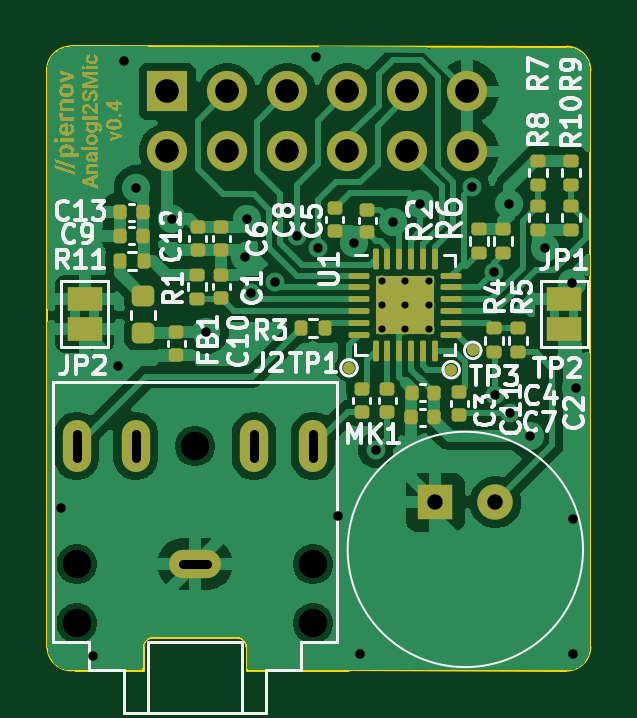
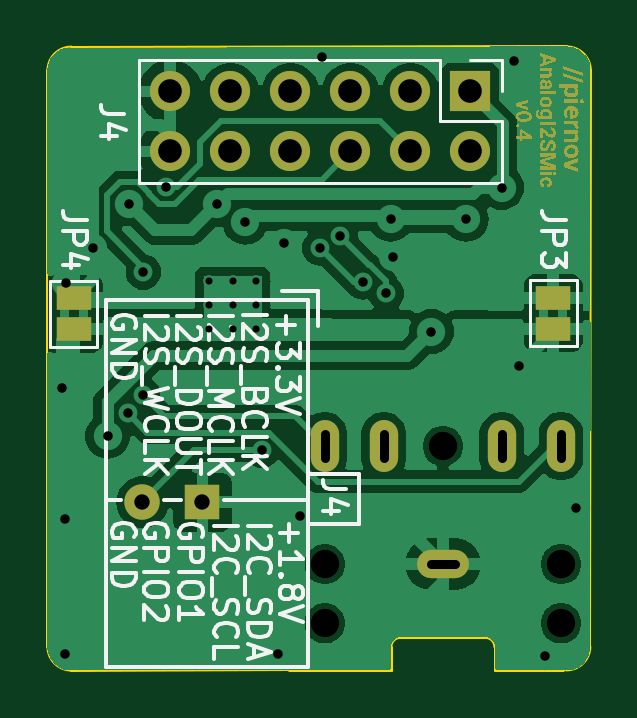
Circuit board: 11 layer files. Board 23.0 x 26.4 mm.
- bottom_copper: AnalogI2SMic-B_Cu.gbl (53559 bytes)
- bottom_mask: AnalogI2SMic-B_Mask.gbs (26108 bytes)
- paste: AnalogI2SMic-B_Paste.gbp (455 bytes)
- bottom_silk: AnalogI2SMic-B_Silkscreen.gbo (61331 bytes)
- outline: AnalogI2SMic-Edge_Cuts.gm1 (1502 bytes)
- top_copper: AnalogI2SMic-F_Cu.gtl (69590 bytes)
- top_mask: AnalogI2SMic-F_Mask.gts (30240 bytes)
- paste: AnalogI2SMic-F_Paste.gtp (5007 bytes)
- top_silk: AnalogI2SMic-F_Silkscreen.gto (76728 bytes)
- drill: AnalogI2SMic-NPTH.drl (415 bytes)
- drill: AnalogI2SMic-PTH.drl (1643 bytes)

=== bottom_copper: AnalogI2SMic-B_Cu.gbl (53559 bytes, source omitted) ===
=== bottom_mask: AnalogI2SMic-B_Mask.gbs (26108 bytes, source omitted) ===
=== paste: AnalogI2SMic-B_Paste.gbp ===
%TF.GenerationSoftware,KiCad,Pcbnew,8.0.5*%
%TF.CreationDate,2024-09-20T16:42:47+02:00*%
%TF.ProjectId,AnalogI2SMic,416e616c-6f67-4493-9253-4d69632e6b69,rev?*%
%TF.SameCoordinates,Original*%
%TF.FileFunction,Paste,Bot*%
%TF.FilePolarity,Positive*%
%FSLAX46Y46*%
G04 Gerber Fmt 4.6, Leading zero omitted, Abs format (unit mm)*
G04 Created by KiCad (PCBNEW 8.0.5) date 2024-09-20 16:42:47*
%MOMM*%
%LPD*%
G01*
G04 APERTURE LIST*
G04 APERTURE END LIST*
M02*

=== bottom_silk: AnalogI2SMic-B_Silkscreen.gbo (61331 bytes, source omitted) ===
=== outline: AnalogI2SMic-Edge_Cuts.gm1 ===
%TF.GenerationSoftware,KiCad,Pcbnew,8.0.5*%
%TF.CreationDate,2024-09-20T16:42:48+02:00*%
%TF.ProjectId,AnalogI2SMic,416e616c-6f67-4493-9253-4d69632e6b69,rev?*%
%TF.SameCoordinates,Original*%
%TF.FileFunction,Profile,NP*%
%FSLAX46Y46*%
G04 Gerber Fmt 4.6, Leading zero omitted, Abs format (unit mm)*
G04 Created by KiCad (PCBNEW 8.0.5) date 2024-09-20 16:42:48*
%MOMM*%
%LPD*%
G01*
G04 APERTURE LIST*
%TA.AperFunction,Profile*%
%ADD10C,0.100000*%
%TD*%
%TA.AperFunction,Profile*%
%ADD11C,0.120000*%
%TD*%
G04 APERTURE END LIST*
D10*
X93599000Y-55110000D02*
G75*
G02*
X92583309Y-54119055I0J1016000D01*
G01*
X115570000Y-54117649D02*
G75*
G02*
X114552421Y-55117751I-1017500J17549D01*
G01*
X92564000Y-29712418D02*
X92583290Y-54119055D01*
X114556223Y-28702000D02*
X93580000Y-28696418D01*
X105327600Y-55111400D02*
X114552421Y-55117800D01*
X93747600Y-55111400D02*
X93599000Y-55110000D01*
X92564000Y-29712418D02*
G75*
G02*
X93580000Y-28696400I1016000J18D01*
G01*
X114556223Y-28702000D02*
G75*
G02*
X115568682Y-29708437I-23J-1012500D01*
G01*
X115570000Y-54117649D02*
X115568642Y-29708437D01*
D11*
%TO.C,J2*%
X96627600Y-54111400D02*
X96627600Y-55111400D01*
X96627600Y-55111400D02*
X93747600Y-55111400D01*
X100627600Y-53711400D02*
X97027600Y-53711400D01*
X101027600Y-54111400D02*
X101027600Y-55111400D01*
X101027600Y-55111400D02*
X105327600Y-55111400D01*
X96627600Y-54111400D02*
G75*
G02*
X97027600Y-53711400I400002J-2D01*
G01*
X100627600Y-53711400D02*
G75*
G02*
X101027600Y-54111400I0J-400000D01*
G01*
%TD*%
M02*

=== top_copper: AnalogI2SMic-F_Cu.gtl (69590 bytes, source omitted) ===
=== top_mask: AnalogI2SMic-F_Mask.gts (30240 bytes, source omitted) ===
=== paste: AnalogI2SMic-F_Paste.gtp ===
%TF.GenerationSoftware,KiCad,Pcbnew,8.0.5*%
%TF.CreationDate,2024-09-20T16:42:47+02:00*%
%TF.ProjectId,AnalogI2SMic,416e616c-6f67-4493-9253-4d69632e6b69,rev?*%
%TF.SameCoordinates,Original*%
%TF.FileFunction,Paste,Top*%
%TF.FilePolarity,Positive*%
%FSLAX46Y46*%
G04 Gerber Fmt 4.6, Leading zero omitted, Abs format (unit mm)*
G04 Created by KiCad (PCBNEW 8.0.5) date 2024-09-20 16:42:47*
%MOMM*%
%LPD*%
G01*
G04 APERTURE LIST*
G04 Aperture macros list*
%AMRoundRect*
0 Rectangle with rounded corners*
0 $1 Rounding radius*
0 $2 $3 $4 $5 $6 $7 $8 $9 X,Y pos of 4 corners*
0 Add a 4 corners polygon primitive as box body*
4,1,4,$2,$3,$4,$5,$6,$7,$8,$9,$2,$3,0*
0 Add four circle primitives for the rounded corners*
1,1,$1+$1,$2,$3*
1,1,$1+$1,$4,$5*
1,1,$1+$1,$6,$7*
1,1,$1+$1,$8,$9*
0 Add four rect primitives between the rounded corners*
20,1,$1+$1,$2,$3,$4,$5,0*
20,1,$1+$1,$4,$5,$6,$7,0*
20,1,$1+$1,$6,$7,$8,$9,0*
20,1,$1+$1,$8,$9,$2,$3,0*%
%AMFreePoly0*
4,1,25,0.266375,0.443630,0.297109,0.420047,0.420047,0.297109,0.458455,0.230584,0.463512,0.192176,0.463512,-0.192176,0.443630,-0.266375,0.420047,-0.297109,0.297109,-0.420047,0.230584,-0.458455,0.192176,-0.463512,-0.192176,-0.463512,-0.266375,-0.443630,-0.297109,-0.420047,-0.420047,-0.297109,-0.458455,-0.230584,-0.463512,-0.192176,-0.463512,0.192176,-0.443630,0.266375,-0.420047,0.297109,
-0.297109,0.420047,-0.230584,0.458455,-0.192176,0.463512,0.192176,0.463512,0.266375,0.443630,0.266375,0.443630,$1*%
G04 Aperture macros list end*
%ADD10RoundRect,0.140000X0.140000X0.170000X-0.140000X0.170000X-0.140000X-0.170000X0.140000X-0.170000X0*%
%ADD11RoundRect,0.140000X-0.170000X0.140000X-0.170000X-0.140000X0.170000X-0.140000X0.170000X0.140000X0*%
%ADD12RoundRect,0.135000X-0.185000X0.135000X-0.185000X-0.135000X0.185000X-0.135000X0.185000X0.135000X0*%
%ADD13RoundRect,0.140000X0.170000X-0.140000X0.170000X0.140000X-0.170000X0.140000X-0.170000X-0.140000X0*%
%ADD14RoundRect,0.135000X0.135000X0.185000X-0.135000X0.185000X-0.135000X-0.185000X0.135000X-0.185000X0*%
%ADD15RoundRect,0.135000X0.185000X-0.135000X0.185000X0.135000X-0.185000X0.135000X-0.185000X-0.135000X0*%
%ADD16RoundRect,0.218750X-0.256250X0.218750X-0.256250X-0.218750X0.256250X-0.218750X0.256250X0.218750X0*%
%ADD17FreePoly0,0.000000*%
%ADD18RoundRect,0.062500X-0.375000X-0.062500X0.375000X-0.062500X0.375000X0.062500X-0.375000X0.062500X0*%
%ADD19RoundRect,0.062500X-0.062500X-0.375000X0.062500X-0.375000X0.062500X0.375000X-0.062500X0.375000X0*%
G04 APERTURE END LIST*
D10*
%TO.C,C13*%
X96620000Y-35710000D03*
X95660000Y-35710000D03*
%TD*%
D11*
%TO.C,C12*%
X98940000Y-36360000D03*
X98940000Y-37320000D03*
%TD*%
%TO.C,C2*%
X110020000Y-43330000D03*
X110020000Y-44290000D03*
%TD*%
D12*
%TO.C,R7*%
X113360200Y-33524000D03*
X113360200Y-34544000D03*
%TD*%
D13*
%TO.C,C1*%
X99949000Y-39342000D03*
X99949000Y-38382000D03*
%TD*%
D12*
%TO.C,R9*%
X114757200Y-33526000D03*
X114757200Y-34546000D03*
%TD*%
%TO.C,R2*%
X110845600Y-36421600D03*
X110845600Y-37441600D03*
%TD*%
D10*
%TO.C,C4*%
X108960000Y-43360000D03*
X108000000Y-43360000D03*
%TD*%
D11*
%TO.C,C5*%
X106130000Y-35600000D03*
X106130000Y-36560000D03*
%TD*%
D14*
%TO.C,R11*%
X96670000Y-37760000D03*
X95650000Y-37760000D03*
%TD*%
D12*
%TO.C,R10*%
X114757200Y-35433000D03*
X114757200Y-36453000D03*
%TD*%
D11*
%TO.C,C8*%
X104740000Y-35550000D03*
X104740000Y-36510000D03*
%TD*%
D13*
%TO.C,C11*%
X106960000Y-44150000D03*
X106960000Y-43190000D03*
%TD*%
D14*
%TO.C,R3*%
X104340000Y-40600000D03*
X103320000Y-40600000D03*
%TD*%
D12*
%TO.C,R6*%
X111861600Y-36421600D03*
X111861600Y-37441600D03*
%TD*%
D11*
%TO.C,C10*%
X98044000Y-40795000D03*
X98044000Y-41755000D03*
%TD*%
D12*
%TO.C,R8*%
X113360200Y-35433000D03*
X113360200Y-36453000D03*
%TD*%
D10*
%TO.C,C9*%
X96620000Y-36716000D03*
X95660000Y-36716000D03*
%TD*%
D15*
%TO.C,R5*%
X112520000Y-41650000D03*
X112520000Y-40630000D03*
%TD*%
D12*
%TO.C,R4*%
X111504000Y-40630000D03*
X111504000Y-41650000D03*
%TD*%
%TO.C,R1*%
X98933000Y-38352000D03*
X98933000Y-39372000D03*
%TD*%
D10*
%TO.C,C7*%
X108940000Y-44390000D03*
X107980000Y-44390000D03*
%TD*%
D13*
%TO.C,C3*%
X105900000Y-44150000D03*
X105900000Y-43190000D03*
%TD*%
D16*
%TO.C,FB1*%
X96647000Y-39268300D03*
X96647000Y-40843300D03*
%TD*%
D17*
%TO.C,U1*%
X107228500Y-39144000D03*
X107228500Y-40144000D03*
X108228500Y-39144000D03*
X108228500Y-40144000D03*
D18*
X105791000Y-38394000D03*
X105791000Y-38894000D03*
X105791000Y-39394000D03*
X105791000Y-39894000D03*
X105791000Y-40394000D03*
X105791000Y-40894000D03*
D19*
X106478500Y-41581500D03*
X106978500Y-41581500D03*
X107478500Y-41581500D03*
X107978500Y-41581500D03*
X108478500Y-41581500D03*
X108978500Y-41581500D03*
D18*
X109666000Y-40894000D03*
X109666000Y-40394000D03*
X109666000Y-39894000D03*
X109666000Y-39394000D03*
X109666000Y-38894000D03*
X109666000Y-38394000D03*
D19*
X108978500Y-37706500D03*
X108478500Y-37706500D03*
X107978500Y-37706500D03*
X107478500Y-37706500D03*
X106978500Y-37706500D03*
X106478500Y-37706500D03*
%TD*%
D11*
%TO.C,C6*%
X99949000Y-36350000D03*
X99949000Y-37310000D03*
%TD*%
M02*

=== top_silk: AnalogI2SMic-F_Silkscreen.gto (76728 bytes, source omitted) ===
=== drill: AnalogI2SMic-NPTH.drl ===
M48
; DRILL file {KiCad 8.0.5} date 2024-09-20T16:42:49+0200
; FORMAT={-:-/ absolute / metric / decimal}
; #@! TF.CreationDate,2024-09-20T16:42:49+02:00
; #@! TF.GenerationSoftware,Kicad,Pcbnew,8.0.5
; #@! TF.FileFunction,NonPlated,1,2,NPTH
FMAT,2
METRIC
; #@! TA.AperFunction,NonPlated,NPTH,ComponentDrill
T1C1.200
%
G90
G05
T1
X93.828Y-50.611
X93.828Y-53.111
X98.828Y-45.611
X103.828Y-50.611
X103.828Y-53.111
M30

=== drill: AnalogI2SMic-PTH.drl ===
M48
; DRILL file {KiCad 8.0.5} date 2024-09-20T16:42:49+0200
; FORMAT={-:-/ absolute / metric / decimal}
; #@! TF.CreationDate,2024-09-20T16:42:49+02:00
; #@! TF.GenerationSoftware,Kicad,Pcbnew,8.0.5
; #@! TF.FileFunction,Plated,1,2,PTH
FMAT,2
METRIC
; #@! TA.AperFunction,Plated,PTH,ComponentDrill
T1C0.300
; #@! TA.AperFunction,Plated,PTH,ViaDrill
T2C0.400
; #@! TA.AperFunction,Plated,PTH,ComponentDrill
T3C0.400
; #@! TA.AperFunction,Plated,PTH,ComponentDrill
T4C0.650
; #@! TA.AperFunction,Plated,PTH,ComponentDrill
T5C1.000
%
G90
G05
T1
X106.728Y-38.644
X106.728Y-39.644
X106.728Y-40.644
X107.728Y-38.644
X107.728Y-39.644
X107.728Y-40.644
X108.728Y-38.644
X108.728Y-39.644
X108.728Y-40.644
T2
X93.179Y-48.25
X94.5Y-54.511
X95.59Y-42.22
X95.81Y-29.302
X96.34Y-34.67
X97.85Y-36.012
X99.314Y-40.767
X100.944Y-37.609
X101.041Y-36.012
X101.219Y-39.153
X102.218Y-38.669
X103.165Y-36.74
X103.95Y-29.16
X104.043Y-37.219
X104.88Y-48.56
X105.553Y-37.019
X105.81Y-54.418
X106.477Y-45.796
X107.196Y-36.133
X108.375Y-35.377
X110.557Y-34.644
X111.506Y-38.252
X111.541Y-43.449
X112.128Y-35.358
X112.175Y-44.223
X113.025Y-45.19
X113.65Y-37.238
X114.802Y-38.702
X114.822Y-48.69
X114.822Y-54.418
X114.969Y-43.16
T4
X109.006Y-47.988
X111.546Y-47.988
T5
X97.663Y-30.602
X97.663Y-33.142
X100.203Y-30.602
X100.203Y-33.142
X102.743Y-30.602
X102.743Y-33.142
X105.283Y-30.602
X105.283Y-33.142
X107.823Y-30.602
X107.823Y-33.142
X110.363Y-30.602
X110.363Y-33.142
T3
X93.828Y-45.111G85X93.828Y-46.111
G05
X96.328Y-45.111G85X96.328Y-46.111
G05
X98.328Y-50.611G85X99.328Y-50.611
G05
X101.328Y-46.111G85X101.328Y-45.111
G05
X103.828Y-46.111G85X103.828Y-45.111
G05
M30
